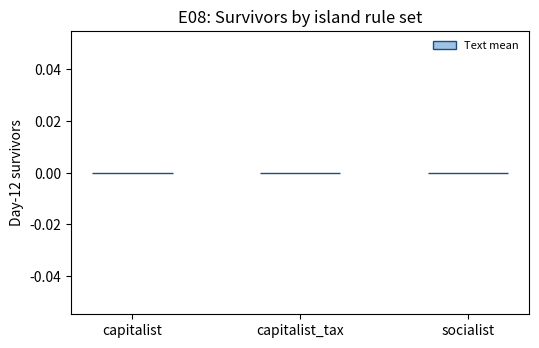
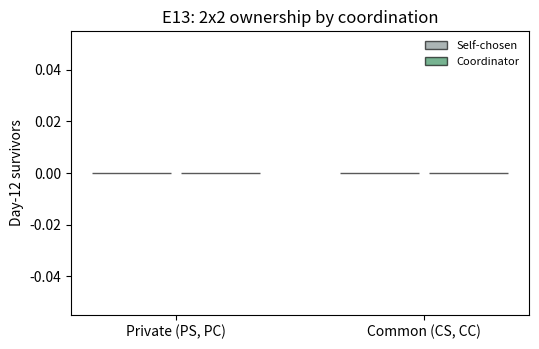

These figures' Python source, in order:
"""Generate Paper C figures from results/E08 and results/E09 JSONL files."""

import json
from pathlib import Path
import matplotlib.pyplot as plt

CELL = {
    "capitalist": "PS",
    "directed": "PC",
    "capitalist_tax": "TX",
    "commons": "CS",
    "socialist": "CC",
    "planned": "PL",
}
E08_ISLANDS = ["capitalist", "capitalist_tax", "socialist"]
E14_CELLS = ["PS", "PC", "TX", "CS", "CC", "PL"]
FILES = [
    "results/E08/main_gemma.jsonl",
    "results/E08/e13.jsonl",
    "results/E08/e14.jsonl",
    "results/E09/e09_mc.jsonl",
    "results/E09/e13_mc.jsonl",
    "results/E09/e14_mc.jsonl",
]


def load_jsonl(path: str) -> list[dict]:
    p = Path(path)
    if not p.exists():
        return []
    return [json.loads(line) for line in p.read_text().splitlines() if line.strip()]


def is_cell(row: dict, code: str) -> bool:
    isl = row.get("island")
    return CELL.get(isl) == code and bool(row.get("neutral") or isl in ("directed", "commons", "planned"))


def plot_e08(text_rows: list[dict], mc_rows: list[dict], out_dir: Path) -> None:
    fig, ax = plt.subplots(figsize=(5.5, 3.6), dpi=200)
    xs = range(len(E08_ISLANDS))
    means, seen_t, seen_m = [], False, False
    for i, isl in enumerate(E08_ISLANDS):
        vals = [r["survivors"] for r in text_rows if r.get("island") == isl]
        means.append(sum(vals) / len(vals) if vals else 0.0)
        if vals:
            jitter = [i + (k - (len(vals) - 1) / 2) * 0.06 for k in range(len(vals))]
            ax.scatter(jitter, vals, color="#1f4e79", zorder=3, s=28,
                       label=None if seen_t else "Text seed (n=100)")
            seen_t = True
        mc = [r["survivors"] for r in mc_rows if r.get("island") == isl]
        if mc:
            ax.scatter([i] * len(mc), mc, marker="*", s=95, color="#c0392b", zorder=4,
                       label=None if seen_m else "Minecraft seed 0 (n=50)")
            seen_m = True
    ax.bar(xs, means, width=0.48, color="#9dc3e6", edgecolor="#1f4e79", zorder=2, label="Text mean")
    ax.set_xticks(list(xs), E08_ISLANDS)
    ax.set_ylabel("Day-12 survivors")
    ax.set_title("E08: Survivors by island rule set")
    ax.legend(frameon=False, fontsize=8)
    fig.tight_layout()
    fig.savefig(out_dir / "fig1_e08.png")
    plt.close(fig)


def plot_e13(text_rows: list[dict], mc_rows: list[dict], out_dir: Path) -> None:
    fig, ax = plt.subplots(figsize=(5.5, 3.6), dpi=200)
    own_groups = [("Private", "PS", "PC"), ("Common", "CS", "CC")]
    colors = {"Self-chosen": "#7f8c8d", "Coordinator": "#2e8b57"}
    offsets = [("Self-chosen", -0.18, 1), ("Coordinator", 0.18, 2)]
    seen_t, seen_m = False, False
    for x_idx, (_, self_code, coord_code) in enumerate(own_groups):
        for coord_label, offset, code_idx in offsets:
            code = self_code if code_idx == 1 else coord_code
            vals = [r["survivors"] for r in text_rows if is_cell(r, code)]
            mean_val = sum(vals) / len(vals) if vals else 0.0
            pos = x_idx + offset
            ax.bar(pos, mean_val, width=0.32, color=colors[coord_label], alpha=0.65,
                   edgecolor="black", label=coord_label if x_idx == 0 else None, zorder=2)
            if vals:
                jitter = [pos + (k - (len(vals) - 1) / 2) * 0.04 for k in range(len(vals))]
                ax.scatter(jitter, vals, color="black", s=24, zorder=3,
                           label=None if seen_t else "Text seed")
                seen_t = True
            mc = [r["survivors"] for r in mc_rows if is_cell(r, code)]
            if mc:
                ax.scatter([pos] * len(mc), mc, marker="*", s=90, color="#c0392b", zorder=4,
                           label=None if seen_m else "Minecraft")
                seen_m = True
    ax.set_xticks([0, 1], ["Private (PS, PC)", "Common (CS, CC)"])
    ax.set_ylabel("Day-12 survivors")
    ax.set_title("E13: 2x2 ownership by coordination")
    ax.legend(frameon=False, fontsize=8)
    fig.tight_layout()
    fig.savefig(out_dir / "fig2_e13.png")
    plt.close(fig)


def plot_e14(text_rows: list[dict], mc_rows: list[dict], out_dir: Path) -> None:
    fig, (ax1, ax2) = plt.subplots(1, 2, figsize=(8.2, 3.6), dpi=200)
    xs = range(len(E14_CELLS))
    seen_t, seen_m = False, False
    for i, code in enumerate(E14_CELLS):
        t_cell = [r for r in text_rows if is_cell(r, code)]
        m_cell = [r for r in mc_rows if is_cell(r, code)]
        jit = [i + (k - (len(t_cell) - 1) / 2) * 0.06 for k in range(len(t_cell))]
        if t_cell:
            lbl = None if seen_t else "Text seed"
            ax1.scatter(jit, [r.get("hack_rate", 0.0) or 0.0 for r in t_cell], color="#1f4e79", s=28, zorder=3, label=lbl)
            ax2.scatter(jit, [r["survivors"] for r in t_cell], color="#1f4e79", s=28, zorder=3, label=lbl)
            seen_t = True
        if m_cell:
            lbl = None if seen_m else "Minecraft"
            ax1.scatter([i] * len(m_cell), [r.get("hack_rate", 0.0) or 0.0 for r in m_cell], marker="*", s=95, color="#c0392b", zorder=4, label=lbl)
            ax2.scatter([i] * len(m_cell), [r["survivors"] for r in m_cell], marker="*", s=95, color="#c0392b", zorder=4, label=lbl)
            seen_m = True
    for ax, ylabel, title in [
        (ax1, "Hack rate (ledger_sync share)", "E14: Loophole hack rate"),
        (ax2, "Day-12 survivors", "E14: Survivors"),
    ]:
        ax.set_xticks(list(xs), E14_CELLS)
        ax.set_ylabel(ylabel)
        ax.set_title(title)
        handles, _ = ax.get_legend_handles_labels()
        if handles:
            ax.legend(frameon=False, fontsize=8)
    fig.tight_layout()
    fig.savefig(out_dir / "fig3_e14.png")
    plt.close(fig)


def main() -> None:
    data = {path: load_jsonl(path) for path in FILES}
    out_dir = Path("papers/C/figs")
    out_dir.mkdir(parents=True, exist_ok=True)
    plot_e08(data["results/E08/main_gemma.jsonl"], data["results/E09/e09_mc.jsonl"], out_dir)
    plot_e13(data["results/E08/e13.jsonl"], data["results/E09/e13_mc.jsonl"], out_dir)
    plot_e14(data["results/E08/e14.jsonl"], data["results/E09/e14_mc.jsonl"], out_dir)


if __name__ == "__main__":
    main()
